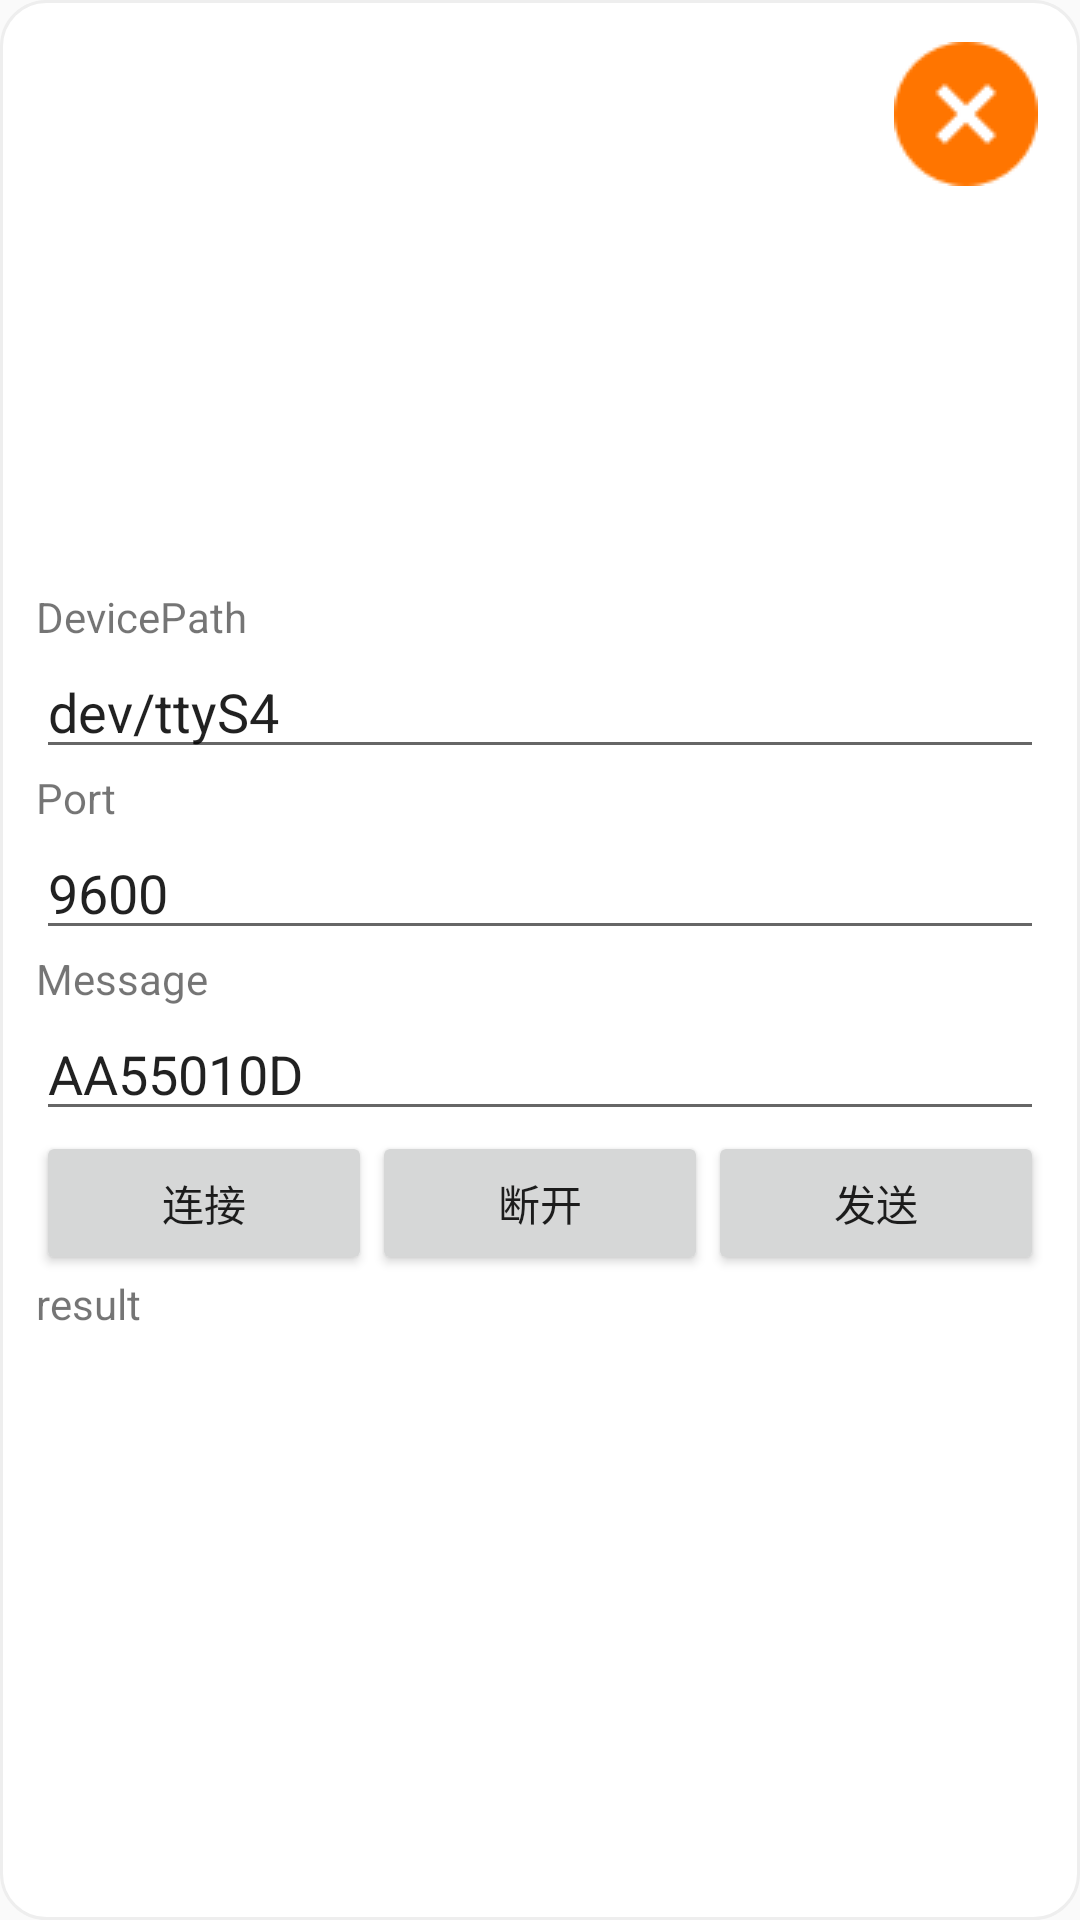

Layout XML and referenced resources for this Android screen:
<!-- AndroidManifest.xml: application theme Theme.RefrigeratorManagerSystem -->
<!-- res/layout/pup_serial_port.xml -->
<?xml version="1.0" encoding="utf-8"?>
<RelativeLayout xmlns:android="http://schemas.android.com/apk/res/android"
    android:layout_width="match_parent"
    android:layout_height="match_parent"
    android:layout_marginLeft="36dp"
    android:layout_marginRight="36dp"
    android:background="@drawable/radius_border"
    android:padding="12dp">

    <ImageButton
        android:id="@+id/btnClose"
        android:layout_width="48dp"
        android:layout_height="48dp"
        android:layout_alignParentRight="true"
        android:layout_marginTop="2dp"
        android:layout_marginRight="2dp"
        android:background="@mipmap/icon_close" />

    <LinearLayout
        android:layout_width="match_parent"
        android:layout_height="wrap_content"
        android:layout_centerInParent="true"
        android:orientation="vertical">

        <TextView
            android:layout_width="match_parent"
            android:layout_height="wrap_content"
            android:text="DevicePath" />

        <EditText
            android:id="@+id/edDevicePath"
            android:layout_width="match_parent"
            android:layout_height="wrap_content"
            android:text="dev/ttyS4" />

        <TextView
            android:layout_width="match_parent"
            android:layout_height="wrap_content"
            android:text="Port" />

        <EditText
            android:id="@+id/edPort"
            android:layout_width="match_parent"
            android:layout_height="wrap_content"
            android:text="9600" />

        <TextView
            android:layout_width="match_parent"
            android:layout_height="wrap_content"
            android:text="Message" />

        <EditText
            android:id="@+id/edMessage"
            android:layout_width="match_parent"
            android:layout_height="wrap_content"
            android:text="AA55010D" />

        <LinearLayout
            android:layout_width="match_parent"
            android:layout_height="wrap_content"
            android:orientation="horizontal">

            <Button
                android:id="@+id/btnConnect"
                android:layout_width="0dp"
                android:layout_height="wrap_content"
                android:layout_weight="1"
                android:text="连接" />

            <Button
                android:id="@+id/btnDisConnect"
                android:layout_width="0dp"
                android:layout_height="wrap_content"
                android:layout_weight="1"
                android:text="断开" />

            <Button
                android:id="@+id/btnSend"
                android:layout_width="0dp"
                android:layout_height="wrap_content"
                android:layout_weight="1"
                android:text="发送" />
        </LinearLayout>

        <TextView
            android:id="@+id/tvResult"
            android:layout_width="match_parent"
            android:layout_height="wrap_content"
            android:text="result" />
    </LinearLayout>


</RelativeLayout>
<!-- resources referenced by this layout -->
<resources>
  <!-- drawable radius_border (drawable) -->
  <?xml version="1.0" encoding="utf-8"?>
  <shape xmlns:android="http://schemas.android.com/apk/res/android">
      <solid android:color="@color/white" />
      
      <corners
          android:bottomLeftRadius="15dp"
          android:bottomRightRadius="15dp"
          android:topLeftRadius="15dp"
          android:topRightRadius="15dp" />
      <stroke
          android:width="1dp"
          android:color="#eeeeee" />
  </shape>
  <!-- mipmap icon_close: png bitmap (mipmap-xhdpi, 1269 bytes) -->
  <style name="Theme.RefrigeratorManagerSystem" parent="Theme.MaterialComponents.DayNight.NoActionBar.Bridge">
          
          <item name="colorPrimary">@color/purple_500</item>
          <item name="colorPrimaryVariant">@color/purple_700</item>
          <item name="colorOnPrimary">@color/white</item>
          
          <item name="colorSecondary">@color/teal_200</item>
          <item name="colorSecondaryVariant">@color/teal_700</item>
          <item name="colorOnSecondary">@color/black</item>
          
          <item name="android:statusBarColor" tools:targetApi="l">?attr/colorPrimaryVariant</item>
          
      </style>
  <color name="white">#FFFFFFFF</color>
  <color name="purple_500">#FF6200EE</color>
  <color name="purple_700">#FF3700B3</color>
  <color name="teal_200">#FF03DAC5</color>
  <color name="teal_700">#FF018786</color>
  <color name="black">#FF000000</color>
</resources>
